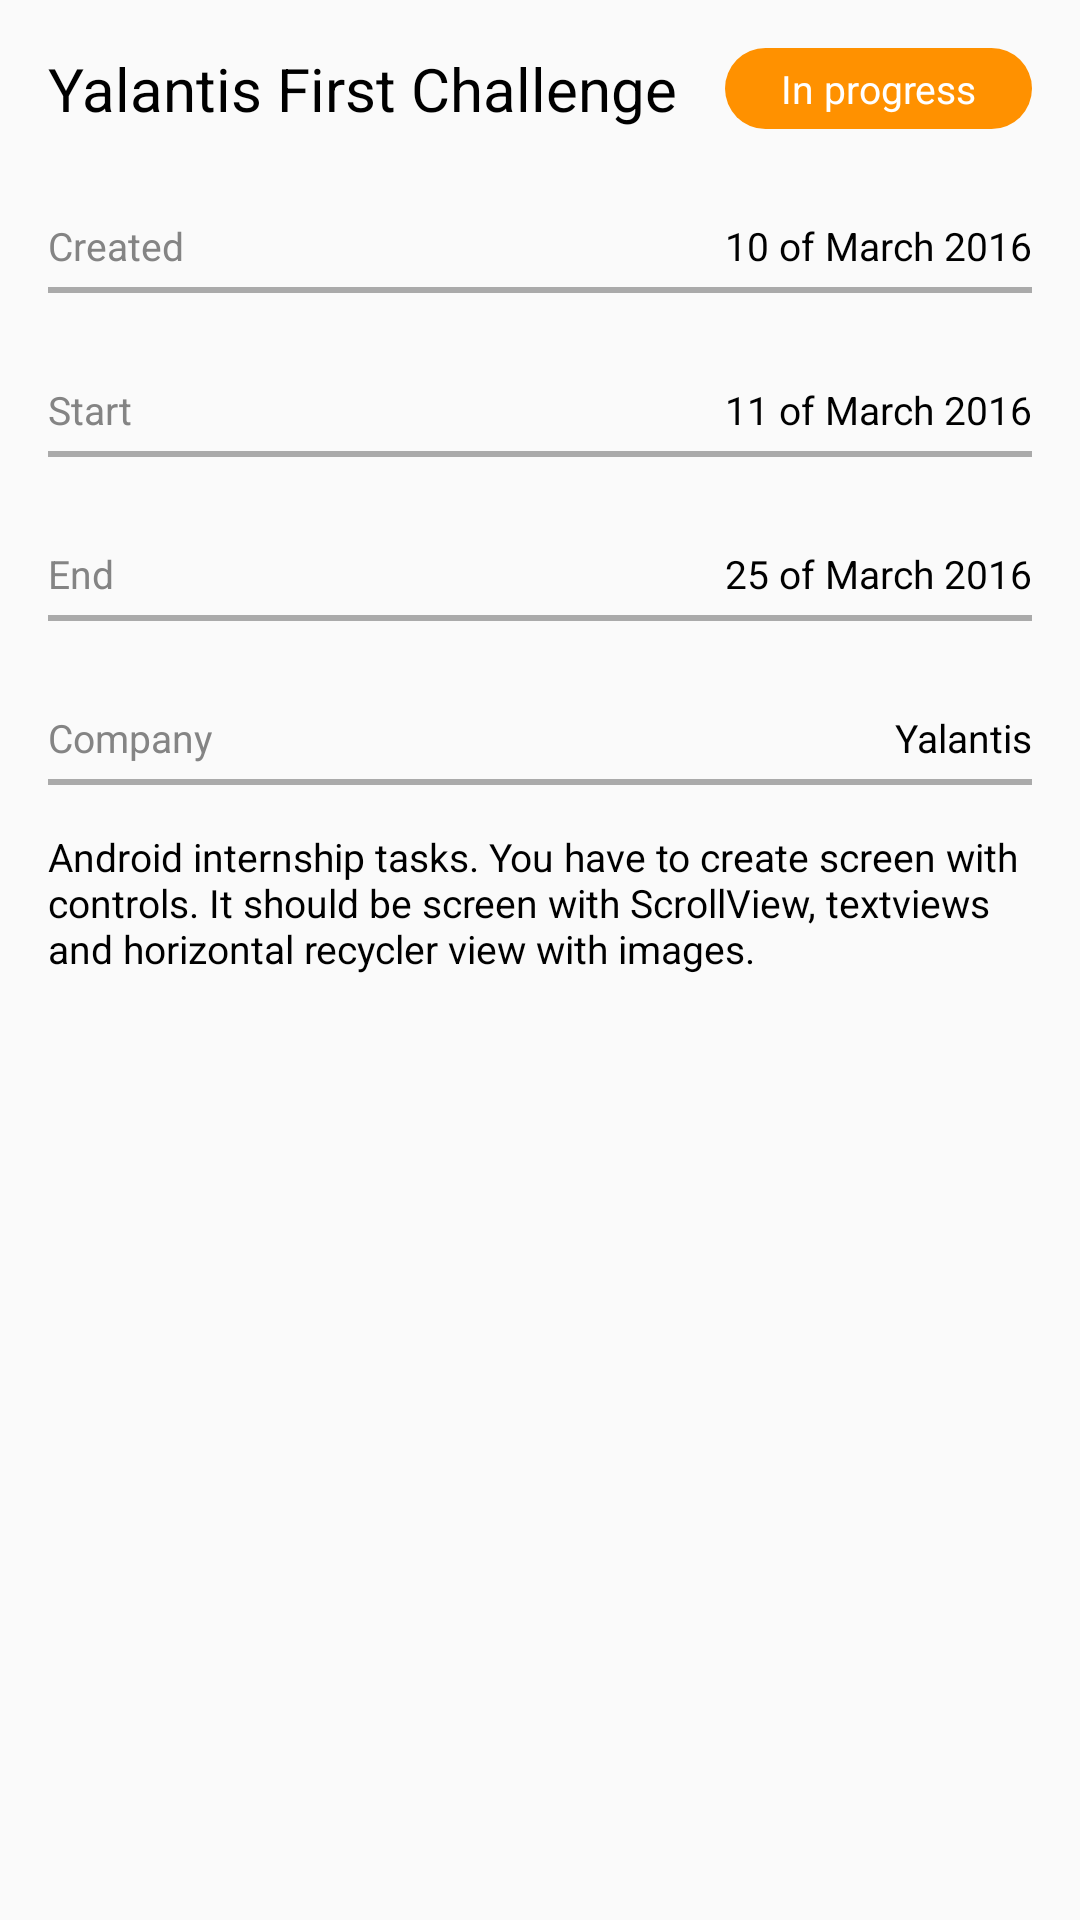

Layout XML and referenced resources for this Android screen:
<!-- AndroidManifest.xml: application theme AppTheme -->
<!-- res/layout/activity_main.xml -->
<?xml version="1.0" encoding="utf-8"?>
<ScrollView xmlns:android="http://schemas.android.com/apk/res/android"
    xmlns:tools="http://schemas.android.com/tools"
    xmlns:app="http://schemas.android.com/apk/res-auto"
    android:layout_width="wrap_content"
    android:layout_height="wrap_content"
    android:id="@+id/scrollView" >


<RelativeLayout
    android:layout_width="match_parent"
    android:layout_height="fill_parent"
    android:orientation="vertical"
    android:paddingBottom="@dimen/activity_vertical_margin"
    android:paddingLeft="@dimen/activity_horizontal_margin"
    android:paddingRight="@dimen/activity_horizontal_margin"
    android:paddingTop="@dimen/activity_vertical_margin"
    android:id="@+id/relative"
    tools:context="first.task.yalantis.yalantischallenge.MainActivity">

    <TextView
        android:layout_width="wrap_content"
        android:layout_height="wrap_content"
        android:text="@string/header"
        android:textSize="@dimen/textSize"
        android:id="@+id/textHeader"
        android:layout_alignParentTop="true"
        android:layout_alignParentLeft="true"
        android:layout_toLeftOf="@+id/textStatus"
        android:textColor="@android:color/black"
        android:onClick="onEveryClick"/>

    <TextView
        android:layout_width="wrap_content"
        android:layout_height="wrap_content"
        android:text="@string/status"
        android:id="@+id/textStatus"
        android:textSize="@dimen/smallTextSize"
        android:background="@drawable/rectangle_rounded"
        android:layout_alignTop="@+id/textHeader"
        android:gravity="center"
        android:layout_alignBottom="@+id/textHeader"
        android:layout_alignLeft="@+id/textCreatedDate"
        android:layout_alignRight="@+id/textCreatedDate"
        android:textColor="@android:color/white"
        android:onClick="onEveryClick" />

    <TextView
        style="@style/textViewTitle"
        android:text="@string/created"
        android:id="@+id/textCreated"
        android:layout_below="@+id/textHeader" />

    <TextView
        style="@style/textViewDescription"
        android:text="@string/createdDate"
        android:id="@+id/textCreatedDate"
        android:layout_alignTop="@+id/textCreated" />

    <View
        style="@style/separator"
        android:layout_below="@+id/textCreated"
        android:id="@+id/viewUnderCreated" />

    <TextView
        style="@style/textViewTitle"
        android:text="@string/registered"
        android:id="@+id/textRegistered"
        android:layout_below="@+id/viewUnderCreated" />

    <TextView
        style="@style/textViewDescription"
        android:text="@string/registeredDate"
        android:id="@+id/textRegisteredDate"
        android:layout_alignTop="@+id/textRegistered" />

    <View
        style="@style/separator"
        android:layout_below="@+id/textRegistered"
        android:id="@+id/viewUnderRegistered" />

    <TextView
        style="@style/textViewTitle"
        android:text="@string/resolve"
        android:id="@+id/textResolveUpTo"
        android:layout_below="@+id/viewUnderRegistered" />

    <TextView
        style="@style/textViewDescription"
        android:text="@string/resolveDate"
        android:id="@+id/textEndDate"
        android:layout_alignTop="@+id/textResolveUpTo" />

    <View
        style="@style/separator"
        android:layout_below="@+id/textResolveUpTo"
        android:id="@+id/viewUnderResolveUpTo" />

    <TextView
        style="@style/textViewTitle"
        android:text="@string/company"
        android:id="@+id/textCompany"
        android:layout_below="@+id/viewUnderResolveUpTo" />

    <TextView
        style="@style/textViewDescription"
        android:text="@string/companyName"
        android:textSize="@dimen/smallTextSize"
        android:id="@+id/textCompanyName"
        android:layout_alignTop="@+id/textCompany" />

    <View
        style="@style/separator"
        android:layout_below="@+id/textCompany"
        android:id="@+id/viewUnderCompany" />

    <TextView
        style="@style/textViewDescription"
        android:text="@string/description"
        android:id="@+id/textDescription"
        android:layout_below="@+id/viewUnderCompany"
        android:layout_alignParentLeft="true"
        android:layout_marginTop="@dimen/bigMargin" />

    <android.support.v7.widget.RecyclerView
        android:layout_width="match_parent"
        android:layout_height="match_parent"
        android:id="@+id/recyclerView"
        android:scrollbars="vertical"
        android:layout_below="@+id/textDescription"
        android:onClick="onEveryClick">


    </android.support.v7.widget.RecyclerView>

</RelativeLayout>
</ScrollView>
<!-- resources referenced by this layout -->
<resources>
  <dimen name="activity_horizontal_margin">16dp</dimen>
  <dimen name="activity_vertical_margin">16dp</dimen>
  <dimen name="bigMargin">15dp</dimen>
  <dimen name="smallTextSize">13dp</dimen>
  <dimen name="textSize">20dp</dimen>
  <!-- drawable rectangle_rounded (drawable-hdpi) -->
  <?xml version="1.0" encoding="utf-8"?>
  <selector xmlns:android="http://schemas.android.com/apk/res/android">
      <item>
          <shape android:shape="rectangle">
              <solid android:color="#ff9100"/>
              <corners android:radius="25.0dip" />
          </shape>
      </item>
  </selector>
  <string name="company">Company</string>
  <string name="companyName">Yalantis</string>
  <string name="created">Created</string>
  <string name="createdDate">10 of March 2016 </string>
  <string name="description">Android internship tasks. You have to create screen with controls. It should be screen with ScrollView, textviews and horizontal recycler view with images.</string>
  <string name="header">Yalantis First Challenge</string>
  <string name="registered">Start</string>
  <string name="registeredDate">11 of March 2016</string>
  <string name="resolve">End</string>
  <string name="resolveDate">25 of March 2016</string>
  <string name="status">In progress</string>
  <style name="separator">
          <item name="android:layout_width">wrap_content</item>
          <item name="android:layout_height">2dp</item>
          <item name="android:background">@android:color/darker_gray</item>
          <item name="android:layout_alignParentRight">true</item>
          <item name="android:layout_marginTop">@dimen/margin</item>
          <item name="android:onClick">onEveryClick</item>
      </style>
  <style name="textViewDescription">
          <item name="android:layout_width">wrap_content</item>
          <item name="android:layout_height">wrap_content</item>
          <item name="android:textSize">13dp</item>
          <item name="android:layout_alignParentRight">true</item>
          <item name="android:onClick">onEveryClick</item>
          <item name="android:textColor">@android:color/black</item>
      </style>
  <style name="textViewTitle">
          <item name="android:layout_width">wrap_content</item>
          <item name="android:layout_height">wrap_content</item>
          <item name="android:textSize">13dp</item>
          <item name="android:layout_alignParentLeft">true</item>
          <item name="android:layout_marginTop">30dp</item>
          <item name="android:onClick">onEveryClick</item>
          <item name="android:textColor">@color/titleColor</item>
      </style>
  <style name="AppTheme" parent="Theme.AppCompat.Light.DarkActionBar">
          <item name="colorPrimary">@color/actionBar</item>
          <item name="colorPrimaryDark">@color/colorPrimaryDark</item>
          <item name="colorAccent">@color/colorAccent</item>
          <item name="android:colorBackground">@color/background</item>
          <item name="android:actionModeBackground">@color/black</item>
      </style>
  <dimen name="margin">5dp</dimen>
  <color name="titleColor">#848484</color>
  <color name="actionBar">#557daa</color>
  <color name="colorPrimaryDark">#303F9F</color>
  <color name="colorAccent">#FF4081</color>
  <color name="background">#ececec</color>
  <color name="black">#ffffff</color>
</resources>
